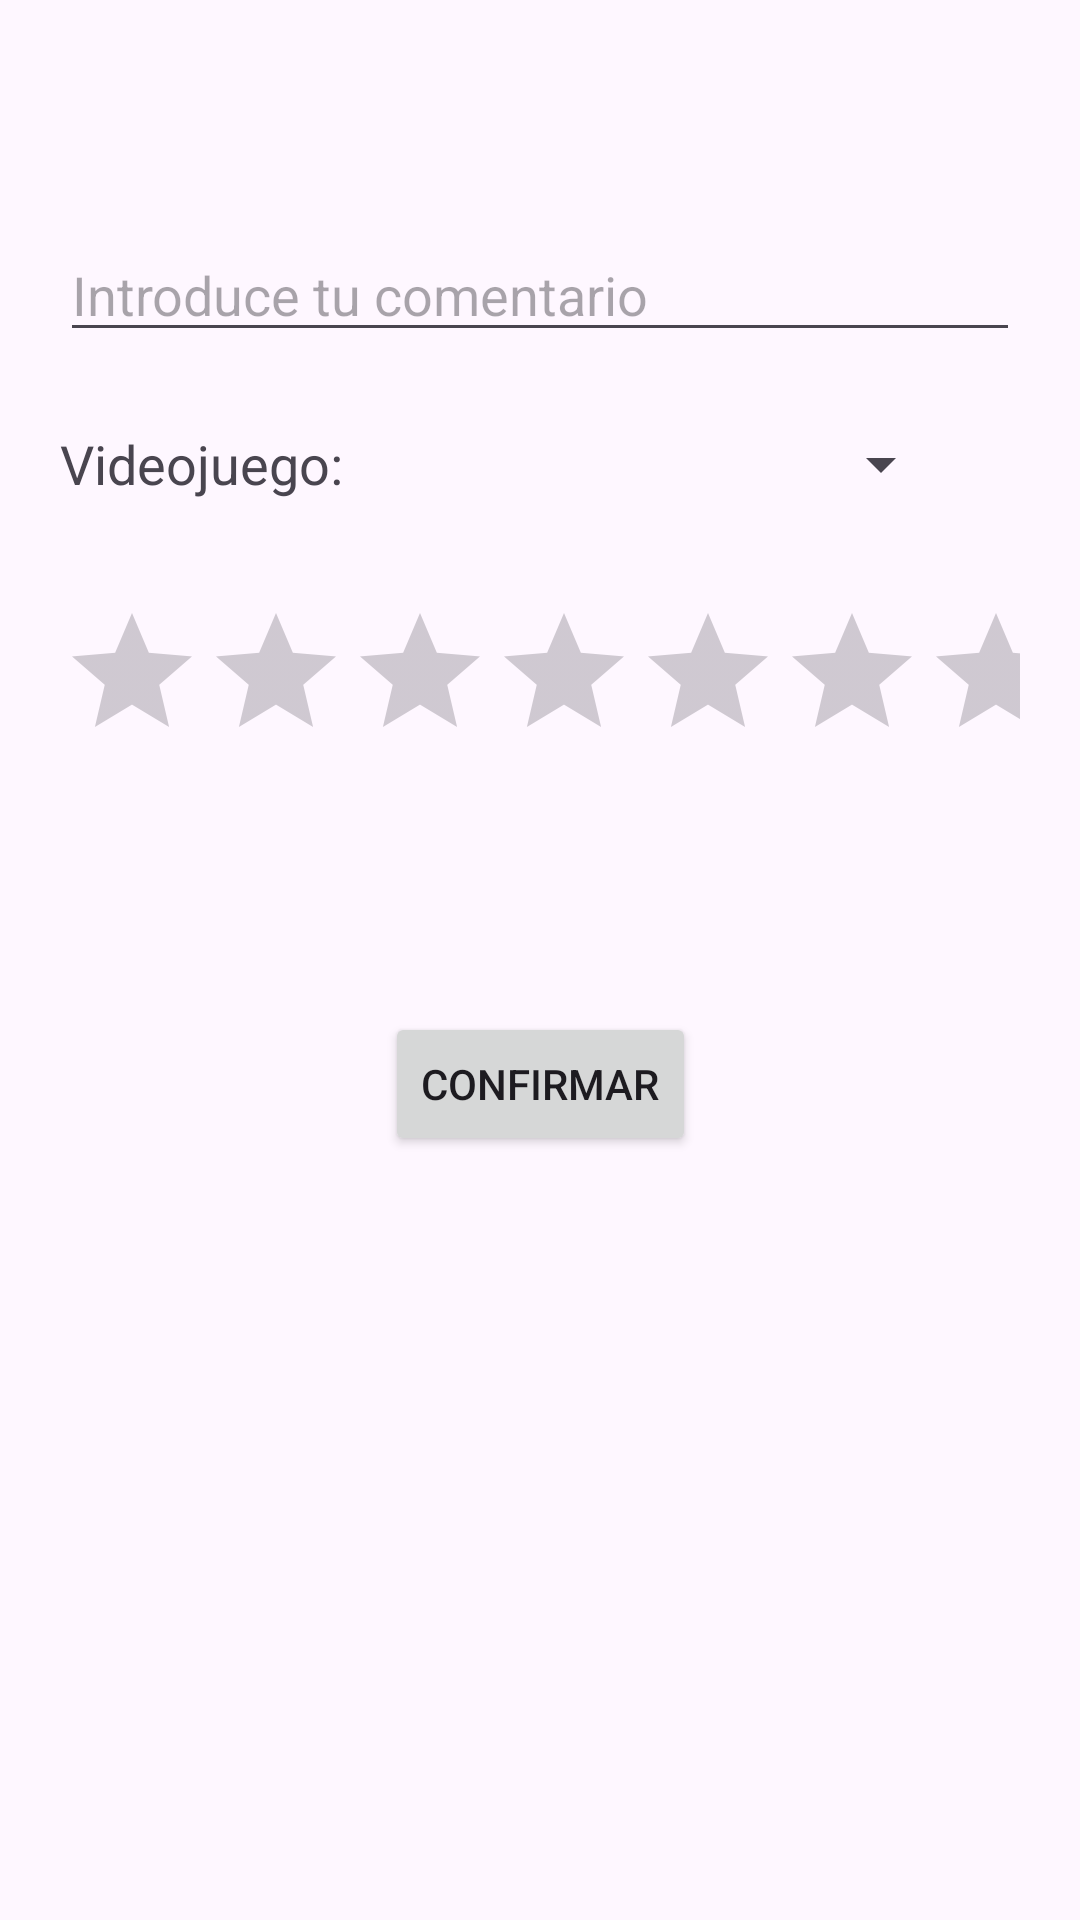

Write the Android layout XML for this screen, with the resource values it uses.
<!-- AndroidManifest.xml: application theme Theme.ProyectoAndroidSegundoTrimestre -->
<!-- res/layout/resenia_dialog.xml -->
<?xml version="1.0" encoding="utf-8"?>
<androidx.constraintlayout.widget.ConstraintLayout xmlns:android="http://schemas.android.com/apk/res/android"
    xmlns:app="http://schemas.android.com/apk/res-auto"
    xmlns:tools="http://schemas.android.com/tools"
    android:layout_width="match_parent"
    android:layout_height="match_parent"
    android:padding="20dp">


    <EditText
        android:id="@+id/comentarioEditText"
        android:layout_width="match_parent"
        android:layout_height="wrap_content"
        android:hint="Introduce tu comentario"
        android:inputType="textMultiLine"
        app:layout_constraintBottom_toTopOf="@+id/spinnerVideojuegos"
        app:layout_constraintStart_toStartOf="parent"
        app:layout_constraintTop_toTopOf="parent"
        app:layout_constraintVertical_bias="0.776" />

    <RatingBar
        android:id="@+id/puntuacionRatingBar"
        android:layout_width="match_parent"
        android:layout_height="wrap_content"
        android:numStars="5"
        android:stepSize="0.5"
        app:layout_constraintBottom_toBottomOf="parent"
        app:layout_constraintStart_toStartOf="parent"
        app:layout_constraintTop_toTopOf="parent"
        app:layout_constraintVertical_bias="0.332" />

    <Spinner
        android:id="@+id/spinnerVideojuegos"
        android:layout_width="212dp"
        android:layout_height="42dp"
        android:layout_margin="10dp"
        android:paddingLeft="10dp"
        app:layout_constraintBottom_toTopOf="@+id/puntuacionRatingBar"
        app:layout_constraintEnd_toEndOf="parent"
        app:layout_constraintHorizontal_bias="0.861"
        app:layout_constraintStart_toStartOf="parent"
        app:layout_constraintTop_toTopOf="parent"
        app:layout_constraintVertical_bias="0.875" />

    <Button
        android:id="@+id/confirmarButton"
        android:layout_width="wrap_content"
        android:layout_height="wrap_content"
        android:layout_marginTop="80dp"
        android:text="Confirmar"
        app:layout_constraintBottom_toBottomOf="parent"
        app:layout_constraintEnd_toEndOf="parent"
        app:layout_constraintStart_toStartOf="parent"
        app:layout_constraintTop_toBottomOf="@+id/puntuacionRatingBar"
        app:layout_constraintVertical_bias="0.0" />

    <TextView
        android:id="@+id/textView3"
        android:layout_width="wrap_content"
        android:layout_height="wrap_content"
        android:text="Videojuego:"
        android:textSize="18dp"
        app:layout_constraintBottom_toBottomOf="parent"
        app:layout_constraintEnd_toStartOf="@+id/spinnerVideojuegos"
        app:layout_constraintHorizontal_bias="0.0"
        app:layout_constraintStart_toStartOf="parent"
        app:layout_constraintTop_toBottomOf="@+id/comentarioEditText"
        app:layout_constraintVertical_bias="0.052" />

</androidx.constraintlayout.widget.ConstraintLayout>
<!-- resources referenced by this layout -->
<resources>
  <style name="Theme.ProyectoAndroidSegundoTrimestre" parent="Base.Theme.ProyectoAndroidSegundoTrimestre" />
  <style name="Base.Theme.ProyectoAndroidSegundoTrimestre" parent="Theme.Material3.DayNight.NoActionBar">
          
          
      </style>
</resources>
